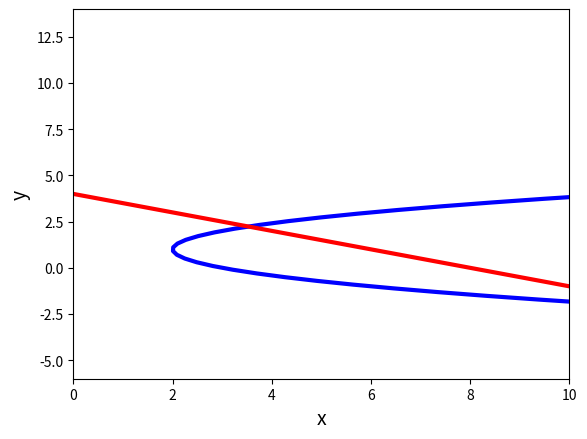
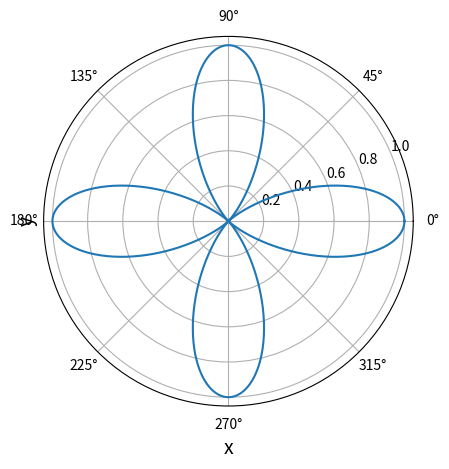

Write the Python code that produced these figures, in order.
#26 var
import numpy as np
from sympy import *
from scipy.integrate import quad
from sympy.plotting import plot
import matplotlib.pyplot as plt
init_printing(use_unicode=False, wrap_line=False)
x = Symbol('x')
y = Symbol('y')
t = Symbol('t')
ax = plt.axes()
plt.xlim(0, 10)
plt.ylim(-6, 14)

#8.1
def f2( y ):
    return 8-2*y-y**2+2*y+3
print(8.1)
print(quad(f2, -5, 1))
#8.2
def f3( x ):
    return pow(np.cos(2*x),2)*8
I=quad(f3, 0, np.pi/4)
print(8.2)
print(I)
#8.3
x=4*(t-sin(t))
y=2*(1-cos(t))
ds=y*sqrt(x.diff(t)**2+y.diff(t)**2)
DS=lambdify(t, ds, "numpy")
s=2*np.pi*quad(DS, 0, 2*np.pi)[0]
print(8.3)
print(s)
#8.4x8_1_1
def f4( x ):
    return 1-np.arccos(x)+np.sqrt(1-x**2)
print(8.4)
print(quad(f4, 0, 9/16))
#8.5
x=log(1+sin(2*t))-log(cos(2*t))
y=2*(1-cos(t))
ds=y*sqrt(x.diff(t)**2+y.diff(t)**2)
DS=lambdify(t, ds, "numpy")
s=2*np.pi*quad(DS, np.pi/8, np.pi/9)[0]
print(8.5)
print(s)

y8_1 = np.linspace(-10, 10, 100)
x8_1_1 = np.power(y8_1, 2) - 2*y8_1 + 3
ax.plot(x8_1_1, y8_1, color='b', linewidth=3)

x8_1_2 = 8 -2*y8_1
ax.plot(x8_1_2, y8_1, color='r', linewidth=3)
plt.xlabel('x', fontsize=14)
plt.ylabel('y', fontsize=14)
plt.show()
x_2=np.linspace(0, 2*np.pi, 1000)
y_2=pow(np.cos(2*x_2),2)
plt.polar(x_2, y_2)
plt.xlabel('x', fontsize=14)
plt.ylabel('y', fontsize=14)
plt.show()
